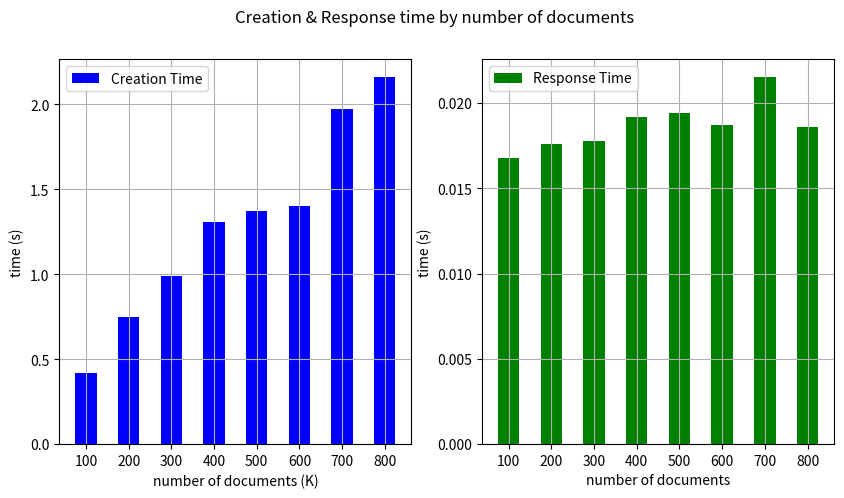

The matplotlib source for this figure:
import matplotlib.pyplot as plt


def analyze():
    K_values = list(range(100, 900, 100))
    creation_time = [0.4199, 0.7471, 0.9908, 1.306, 1.3752, 1.4001, 1.9707, 2.1588]
    response_time = [0.0168, 0.0176, 0.0178, 0.0192, 0.0194, 0.0187, 0.0215, 0.0186]

    # create plot
    fig, ax = plt.subplots(1, 2, figsize=(10, 5))

    ax[0].bar(K_values, creation_time, 50,
              color='b',
              label='Creation Time')
    ax[0].set_xlabel('number of documents (K)')
    ax[0].set_xticks(K_values)
    ax[0].set_ylabel('time (s)')
    ax[0].legend()
    ax[0].grid()

    ax[1].bar(K_values, response_time, 50,
              color='g',
              label='Response Time')
    ax[1].set_xlabel('number of documents')
    ax[1].set_ylabel('time (s)')
    ax[1].set_xticks(K_values)
    ax[1].legend()
    ax[1].grid()

    plt.suptitle("Creation & Response time by number of documents")
    plt.savefig("se_analysis.png", dpi=200, bbox_inches="tight")
    print("Saved under se_analysis.png")


if __name__ == '__main__':
    analyze()
